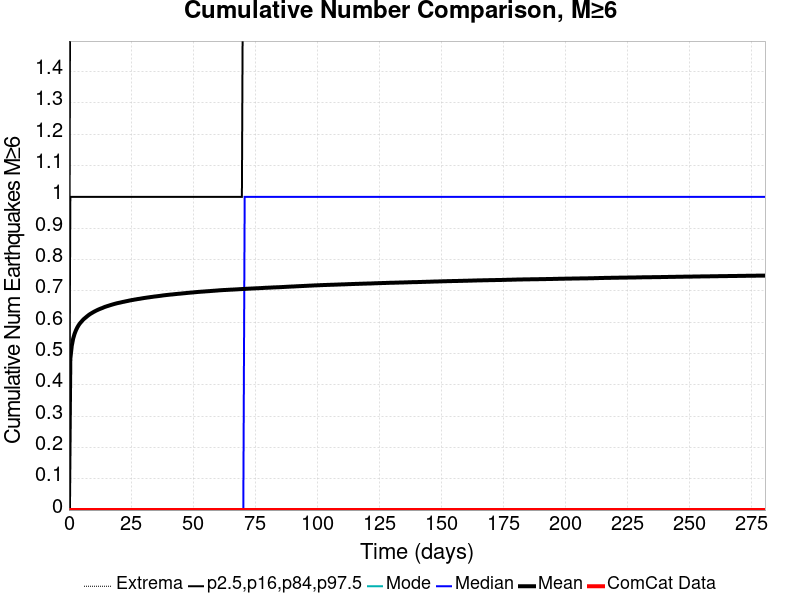

The data file committed next to this chart (first rows):
Time (days), ComCat Data, Simulation Mean, Simulation Median, Simulation Mode, Simulation Minimum, Simulation Maximum, 2.5 %-ile, 16 %-ile, 84 %-ile, 97.5 %-ile
0.0, 0.0, 0.0, 0.0, 0.0, 0.0, 0.0, 0.0, 0.0, 0.0, 0.0
0.562, 0.0, 0.4826, 0.0, 0.0, 0.0, 6.0, 0.0, 0.0, 1.0, 2.0
1.124, 0.0, 0.5236, 0.0, 0.0, 0.0, 6.0, 0.0, 0.0, 1.0, 2.0
1.686, 0.0, 0.5467, 0.0, 0.0, 0.0, 6.0, 0.0, 0.0, 1.0, 2.0
2.248, 0.0, 0.5622, 0.0, 0.0, 0.0, 6.0, 0.0, 0.0, 1.0, 2.0
2.81, 0.0, 0.5737, 0.0, 0.0, 0.0, 6.0, 0.0, 0.0, 1.0, 2.0
3.372, 0.0, 0.583, 0.0, 0.0, 0.0, 7.0, 0.0, 0.0, 1.0, 2.0
3.934, 0.0, 0.5905, 0.0, 0.0, 0.0, 7.0, 0.0, 0.0, 1.0, 2.0
4.496, 0.0, 0.5967, 0.0, 0.0, 0.0, 7.0, 0.0, 0.0, 1.0, 2.0
5.058, 0.0, 0.6017, 0.0, 0.0, 0.0, 7.0, 0.0, 0.0, 1.0, 3.0
5.62, 0.0, 0.6069, 0.0, 0.0, 0.0, 7.0, 0.0, 0.0, 1.0, 3.0
6.182, 0.0, 0.6111, 0.0, 0.0, 0.0, 7.0, 0.0, 0.0, 1.0, 3.0
6.744, 0.0, 0.6148, 0.0, 0.0, 0.0, 7.0, 0.0, 0.0, 1.0, 3.0
7.306, 0.0, 0.6185, 0.0, 0.0, 0.0, 7.0, 0.0, 0.0, 1.0, 3.0
7.868, 0.0, 0.622, 0.0, 0.0, 0.0, 7.0, 0.0, 0.0, 1.0, 3.0
8.43, 0.0, 0.6253, 0.0, 0.0, 0.0, 7.0, 0.0, 0.0, 1.0, 3.0
8.992, 0.0, 0.628, 0.0, 0.0, 0.0, 7.0, 0.0, 0.0, 1.0, 3.0
9.554, 0.0, 0.6306, 0.0, 0.0, 0.0, 7.0, 0.0, 0.0, 1.0, 3.0
10.12, 0.0, 0.6332, 0.0, 0.0, 0.0, 7.0, 0.0, 0.0, 1.0, 3.0
10.68, 0.0, 0.6355, 0.0, 0.0, 0.0, 7.0, 0.0, 0.0, 1.0, 3.0
11.24, 0.0, 0.6378, 0.0, 0.0, 0.0, 7.0, 0.0, 0.0, 1.0, 3.0
11.8, 0.0, 0.6398, 0.0, 0.0, 0.0, 7.0, 0.0, 0.0, 1.0, 3.0
12.36, 0.0, 0.6418, 0.0, 0.0, 0.0, 7.0, 0.0, 0.0, 1.0, 3.0
12.93, 0.0, 0.6436, 0.0, 0.0, 0.0, 7.0, 0.0, 0.0, 1.0, 3.0
13.49, 0.0, 0.6452, 0.0, 0.0, 0.0, 7.0, 0.0, 0.0, 1.0, 3.0
14.05, 0.0, 0.6472, 0.0, 0.0, 0.0, 7.0, 0.0, 0.0, 1.0, 3.0
14.61, 0.0, 0.649, 0.0, 0.0, 0.0, 7.0, 0.0, 0.0, 1.0, 3.0
15.17, 0.0, 0.6504, 0.0, 0.0, 0.0, 7.0, 0.0, 0.0, 1.0, 3.0
15.74, 0.0, 0.6518, 0.0, 0.0, 0.0, 7.0, 0.0, 0.0, 1.0, 3.0
16.3, 0.0, 0.6532, 0.0, 0.0, 0.0, 7.0, 0.0, 0.0, 1.0, 3.0
16.86, 0.0, 0.6547, 0.0, 0.0, 0.0, 7.0, 0.0, 0.0, 1.0, 3.0
17.42, 0.0, 0.656, 0.0, 0.0, 0.0, 7.0, 0.0, 0.0, 1.0, 3.0
17.98, 0.0, 0.6572, 0.0, 0.0, 0.0, 7.0, 0.0, 0.0, 1.0, 3.0
18.55, 0.0, 0.6585, 0.0, 0.0, 0.0, 7.0, 0.0, 0.0, 1.0, 3.0
19.11, 0.0, 0.6597, 0.0, 0.0, 0.0, 7.0, 0.0, 0.0, 1.0, 3.0
19.67, 0.0, 0.6608, 0.0, 0.0, 0.0, 7.0, 0.0, 0.0, 1.0, 3.0
20.23, 0.0, 0.6617, 0.0, 0.0, 0.0, 7.0, 0.0, 0.0, 1.0, 3.0
20.79, 0.0, 0.6627, 0.0, 0.0, 0.0, 7.0, 0.0, 0.0, 1.0, 3.0
21.36, 0.0, 0.6637, 0.0, 0.0, 0.0, 7.0, 0.0, 0.0, 1.0, 3.0
21.92, 0.0, 0.6648, 0.0, 0.0, 0.0, 7.0, 0.0, 0.0, 1.0, 3.0
22.48, 0.0, 0.6656, 0.0, 0.0, 0.0, 7.0, 0.0, 0.0, 1.0, 3.0
23.04, 0.0, 0.6667, 0.0, 0.0, 0.0, 7.0, 0.0, 0.0, 1.0, 3.0
23.6, 0.0, 0.6675, 0.0, 0.0, 0.0, 7.0, 0.0, 0.0, 1.0, 3.0
24.17, 0.0, 0.6685, 0.0, 0.0, 0.0, 7.0, 0.0, 0.0, 1.0, 3.0
24.73, 0.0, 0.6694, 0.0, 0.0, 0.0, 7.0, 0.0, 0.0, 1.0, 3.0
25.29, 0.0, 0.6704, 0.0, 0.0, 0.0, 7.0, 0.0, 0.0, 1.0, 3.0
25.85, 0.0, 0.671, 0.0, 0.0, 0.0, 7.0, 0.0, 0.0, 1.0, 3.0
26.41, 0.0, 0.6719, 0.0, 0.0, 0.0, 7.0, 0.0, 0.0, 1.0, 3.0
26.98, 0.0, 0.6726, 0.0, 0.0, 0.0, 7.0, 0.0, 0.0, 1.0, 3.0
27.54, 0.0, 0.6734, 0.0, 0.0, 0.0, 7.0, 0.0, 0.0, 1.0, 3.0
28.1, 0.0, 0.6741, 0.0, 0.0, 0.0, 7.0, 0.0, 0.0, 1.0, 3.0
28.66, 0.0, 0.6747, 0.0, 0.0, 0.0, 7.0, 0.0, 0.0, 1.0, 3.0
29.22, 0.0, 0.6756, 0.0, 0.0, 0.0, 7.0, 0.0, 0.0, 1.0, 3.0
29.79, 0.0, 0.6763, 0.0, 0.0, 0.0, 7.0, 0.0, 0.0, 1.0, 3.0
30.35, 0.0, 0.677, 0.0, 0.0, 0.0, 7.0, 0.0, 0.0, 1.0, 3.0
30.91, 0.0, 0.6777, 0.0, 0.0, 0.0, 7.0, 0.0, 0.0, 1.0, 3.0
31.47, 0.0, 0.6784, 0.0, 0.0, 0.0, 7.0, 0.0, 0.0, 1.0, 3.0
32.03, 0.0, 0.6789, 0.0, 0.0, 0.0, 7.0, 0.0, 0.0, 1.0, 3.0
32.6, 0.0, 0.6795, 0.0, 0.0, 0.0, 7.0, 0.0, 0.0, 1.0, 3.0
33.16, 0.0, 0.6803, 0.0, 0.0, 0.0, 7.0, 0.0, 0.0, 1.0, 3.0
... 440 more rows
